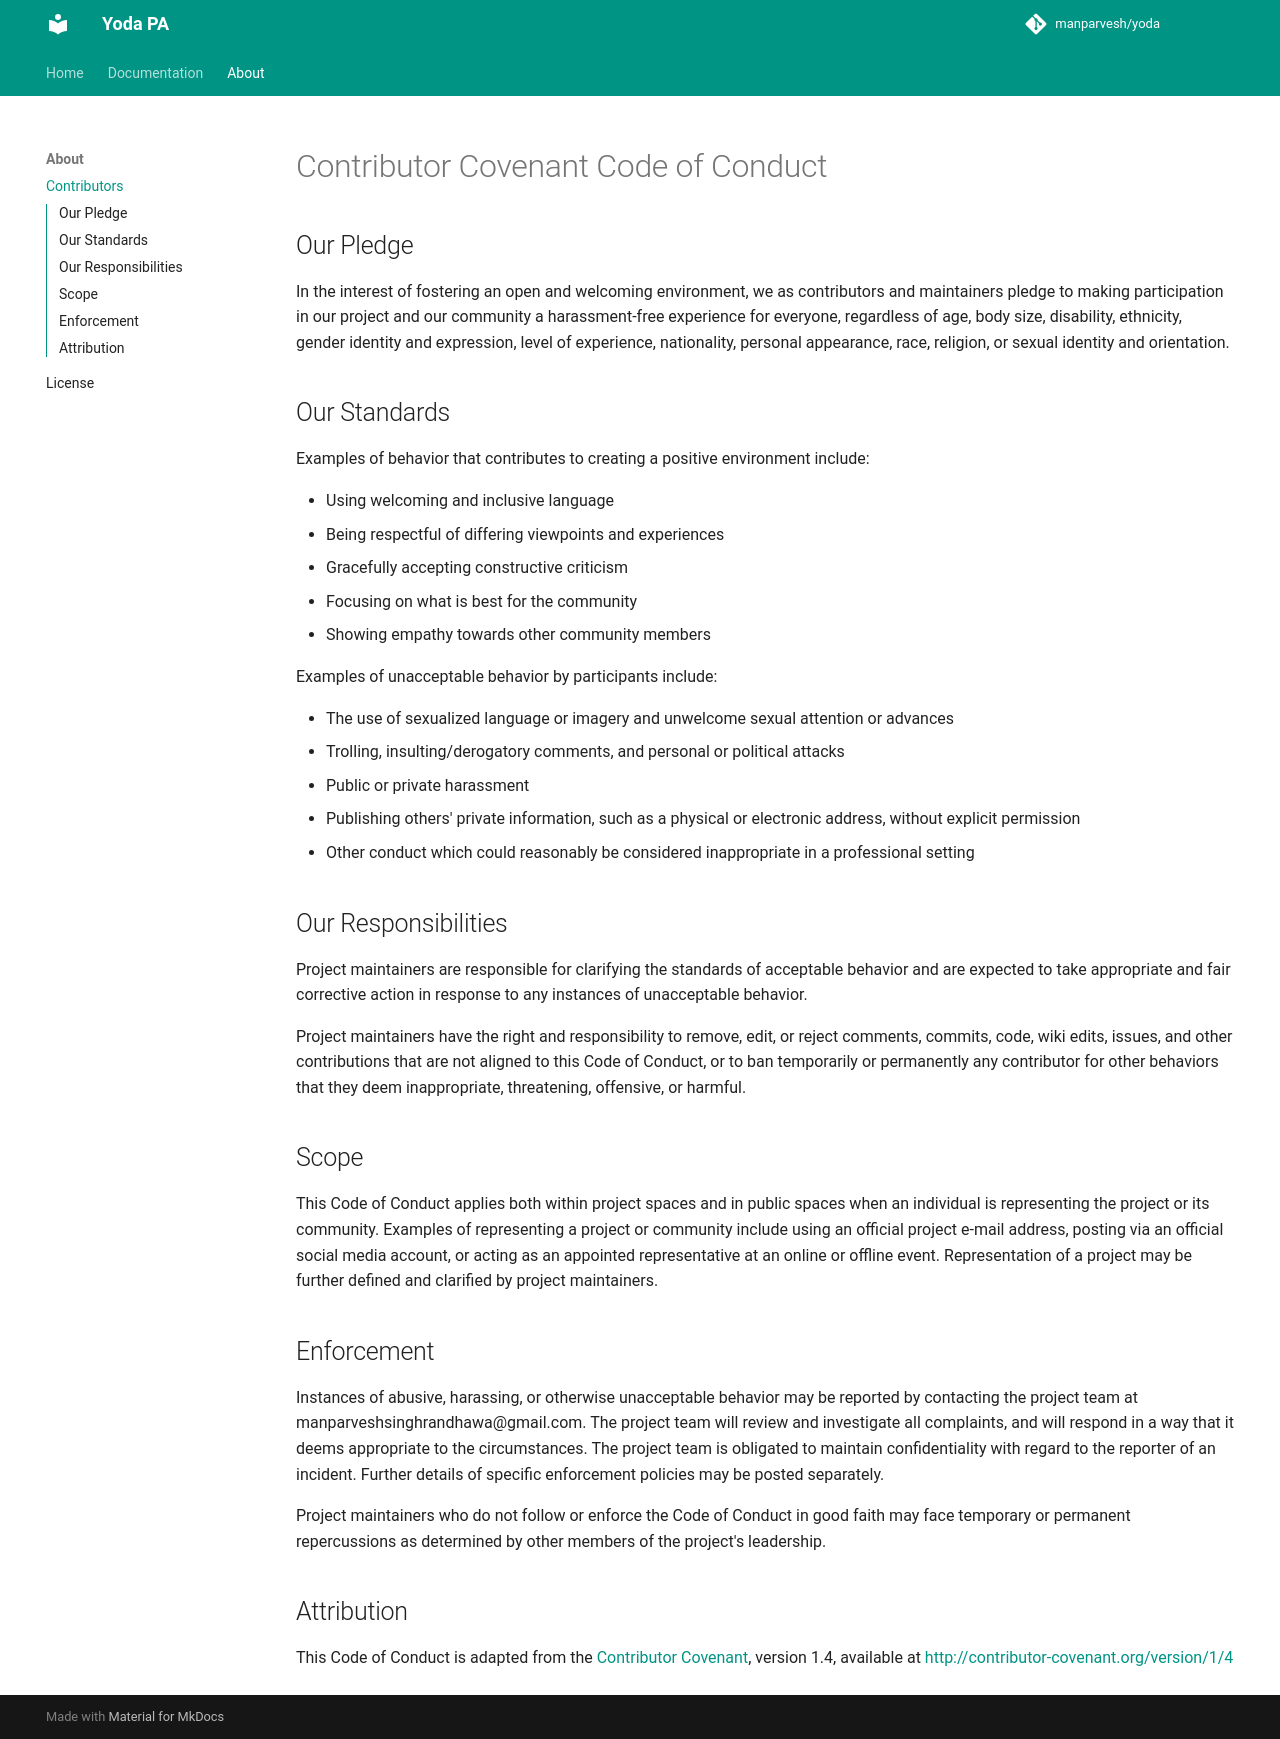

repository: yoda-pa/yoda · page: contributors/index.html · generator: mkdocs

# Contributor Covenant Code of Conduct

## Our Pledge

In the interest of fostering an open and welcoming environment, we as contributors and maintainers pledge to making
participation in our project and our community a harassment-free experience for everyone, regardless of age, body size,
disability, ethnicity, gender identity and expression, level of experience, nationality, personal appearance, race,
religion, or sexual identity and orientation.

## Our Standards

Examples of behavior that contributes to creating a positive environment include:

* Using welcoming and inclusive language
* Being respectful of differing viewpoints and experiences
* Gracefully accepting constructive criticism
* Focusing on what is best for the community
* Showing empathy towards other community members

Examples of unacceptable behavior by participants include:

* The use of sexualized language or imagery and unwelcome sexual attention or advances
* Trolling, insulting/derogatory comments, and personal or political attacks
* Public or private harassment
* Publishing others' private information, such as a physical or electronic address, without explicit permission
* Other conduct which could reasonably be considered inappropriate in a professional setting

## Our Responsibilities

Project maintainers are responsible for clarifying the standards of acceptable behavior and are expected to take
appropriate and fair corrective action in response to any instances of unacceptable behavior.

Project maintainers have the right and responsibility to remove, edit, or reject comments, commits, code, wiki edits,
issues, and other contributions that are not aligned to this Code of Conduct, or to ban temporarily or permanently any
contributor for other behaviors that they deem inappropriate, threatening, offensive, or harmful.

## Scope

This Code of Conduct applies both within project spaces and in public spaces when an individual is representing the
project or its community. Examples of representing a project or community include using an official project e-mail
address, posting via an official social media account, or acting as an appointed representative at an online or offline
event. Representation of a project may be further defined and clarified by project maintainers.

## Enforcement

Instances of abusive, harassing, or otherwise unacceptable behavior may be reported by contacting the project team at
manparveshsinghrandhawa@gmail.com. The project team will review and investigate all complaints, and will respond in a
way that it deems appropriate to the circumstances. The project team is obligated to maintain confidentiality with
regard to the reporter of an incident. Further details of specific enforcement policies may be posted separately.

Project maintainers who do not follow or enforce the Code of Conduct in good faith may face temporary or permanent
repercussions as determined by other members of the project's leadership.

## Attribution

This Code of Conduct is adapted from the [Contributor Covenant][homepage], version 1.4, available
at [http://contributor-covenant.org/version/1/4][version]

[homepage]: http://contributor-covenant.org

[version]: http://contributor-covenant.org/version/1/4/
